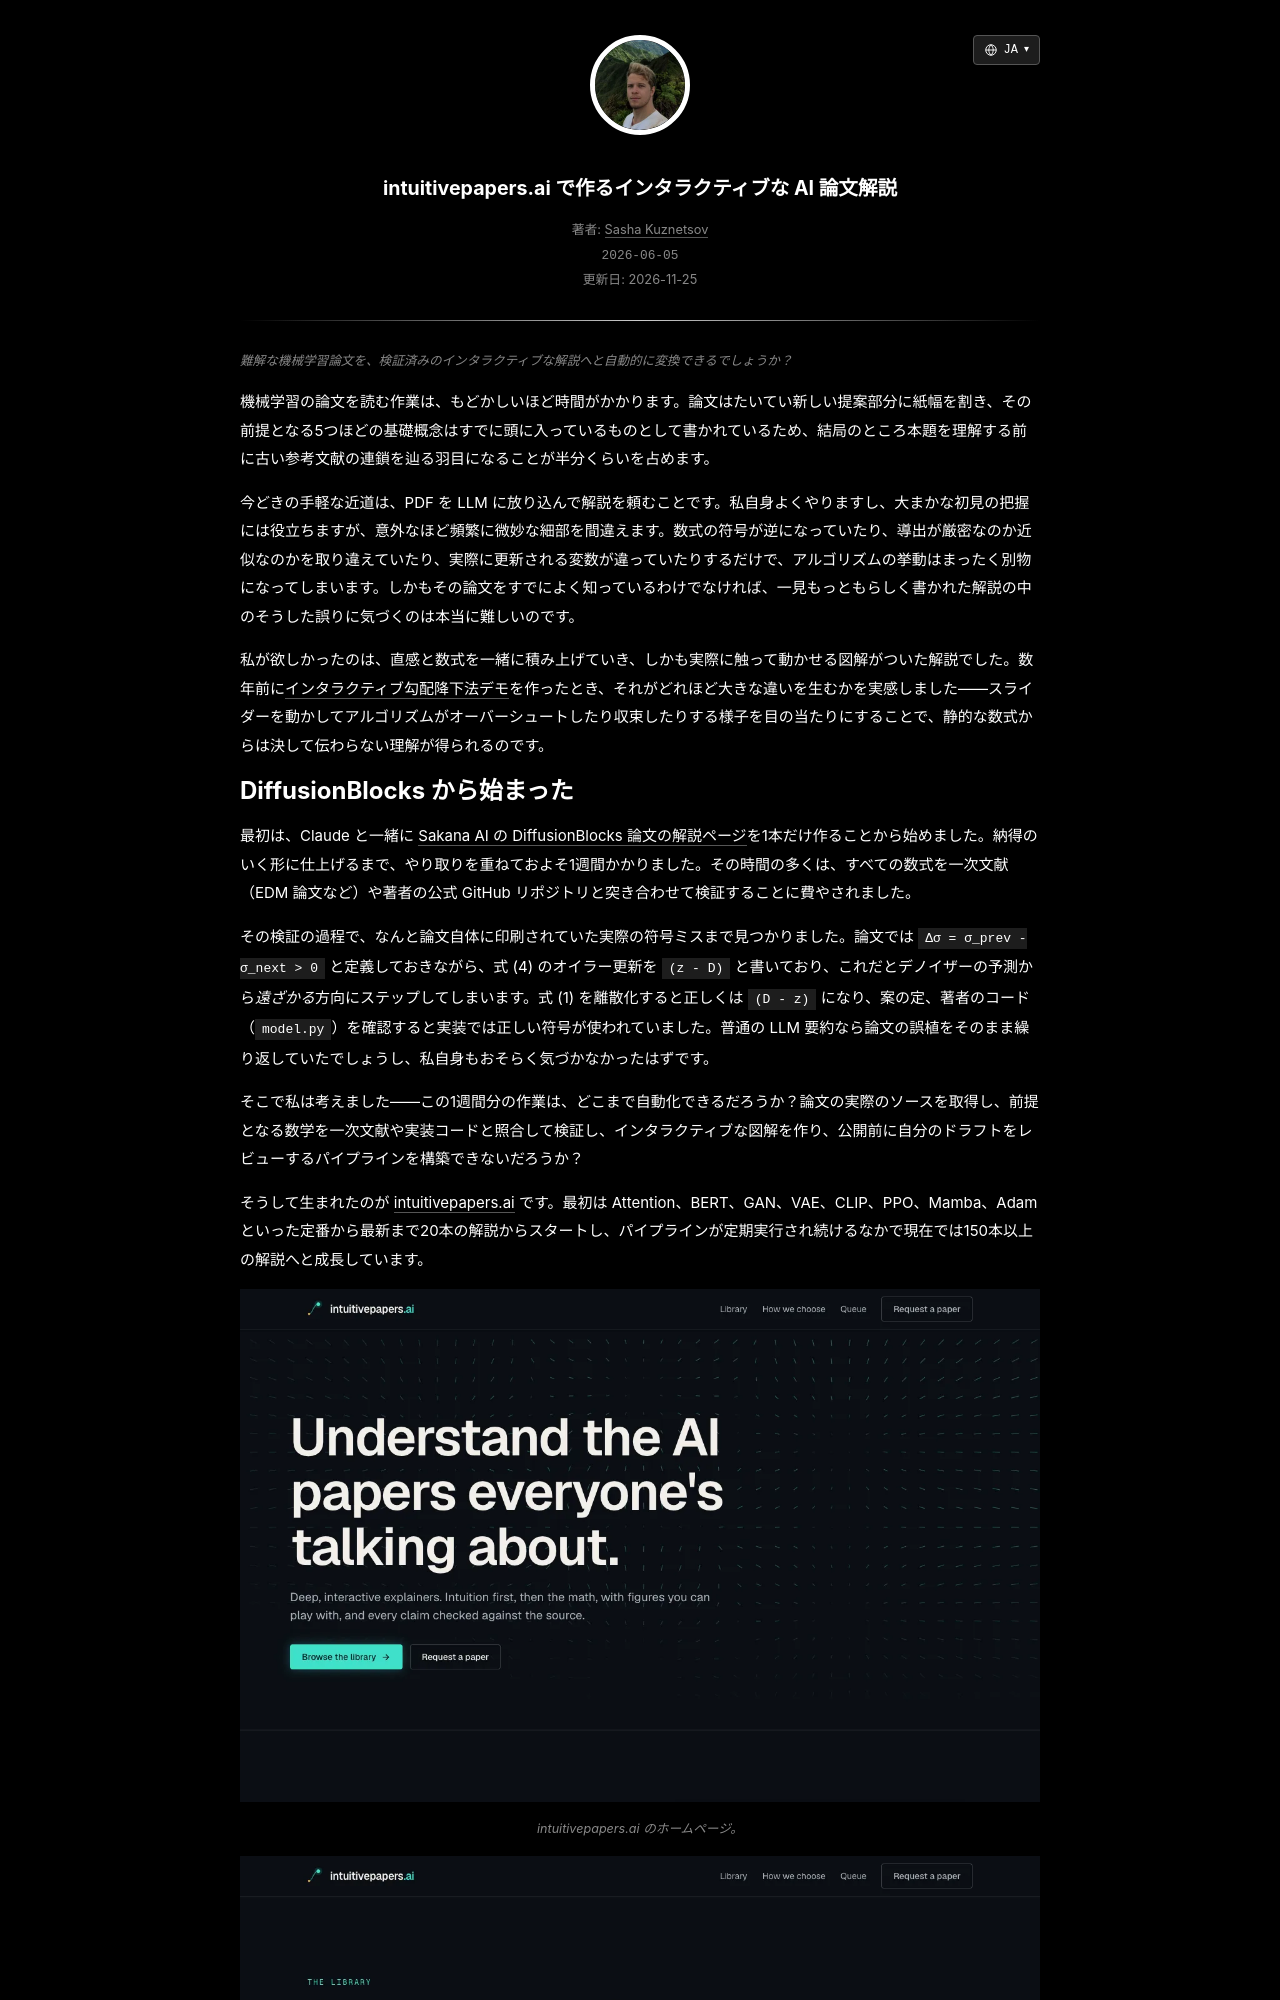

repository: skzv/my-plain-blog · page: ja/intuitivepapers-ai-interactive-paper-explainers.html · generator: jekyll

---
layout: post
lang_code: ja
locale: ja_JP
ref: intuitivepapers-ai-interactive-paper-explainers
date: 2026-06-05 00:00:00 -0700
last_modified_at: 2026-11-25 00:00
permalink: /ja/intuitivepapers-ai-interactive-paper-explainers
title: "intuitivepapers.ai で作るインタラクティブな AI 論文解説"
imgpath: /assets/img/intuitivepapers
previewurl: /home.png
description: "機械学習論文を検証済みのインタラクティブな解説とカスタム Canvas 図解へ自動変換するパイプライン intuitivepapers.ai をどう構築したかを紹介します。"
image: /assets/img/intuitivepapers/home.png
image_width: 1280
image_height: 820
image_alt: "intuitivepapers.ai のインタラクティブな AI 論文解説"
mathjax: false
tags: [machine-learning, ai-tools]
---

{% include description.html content="難解な機械学習論文を、検証済みのインタラクティブな解説へと自動的に変換できるでしょうか？" %}

機械学習の論文を読む作業は、もどかしいほど時間がかかります。論文はたいてい新しい提案部分に紙幅を割き、その前提となる5つほどの基礎概念はすでに頭に入っているものとして書かれているため、結局のところ本題を理解する前に古い参考文献の連鎖を辿る羽目になることが半分くらいを占めます。

今どきの手軽な近道は、PDF を LLM に放り込んで解説を頼むことです。私自身よくやりますし、大まかな初見の把握には役立ちますが、意外なほど頻繁に微妙な細部を間違えます。数式の符号が逆になっていたり、導出が厳密なのか近似なのかを取り違えていたり、実際に更新される変数が違っていたりするだけで、アルゴリズムの挙動はまったく別物になってしまいます。しかもその論文をすでによく知っているわけでなければ、一見もっともらしく書かれた解説の中のそうした誤りに気づくのは本当に難しいのです。

私が欲しかったのは、直感と数式を一緒に積み上げていき、しかも実際に触って動かせる図解がついた解説でした。数年前に[インタラクティブ勾配降下法デモ](/ja/gradient-descent)を作ったとき、それがどれほど大きな違いを生むかを実感しました――スライダーを動かしてアルゴリズムがオーバーシュートしたり収束したりする様子を目の当たりにすることで、静的な数式からは決して伝わらない理解が得られるのです。
